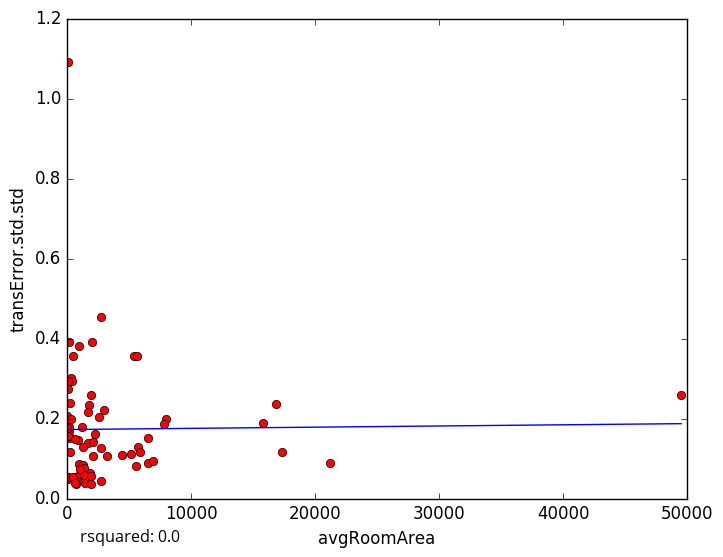

Data behind this chart, as committed beside it:
avgRoomArea, transError.std.std
7978, 0.1977
21174, 0.08883
624.2, 0.05366
80.84, 0.05318
1472, 0.03889
34.88, 0.2071
2550, 0.2048
1963, 0.2585
2781, 0.043
1048, 0.05006
2296, 0.1607
722.9, 0.03644
238.7, 0.1156
1919, 0.03706
68.82, 0.04916
6552, 0.08908
6943, 0.09257
1734, 0.1381
35.65, 0.2835
151.4, 0.1558
99.37, 0.2734
301.9, 0.3018
121.7, 0.1514
117.7, 1.092
159.2, 0.1677
159.2, 0.3907
859.9, 0.1458
1771, 0.2337
91.98, 0.05476
1184, 0.06699
1997, 0.3913
49525, 0.2587
469.2, 0.3556
943.4, 0.3822
42.04, 0.1551
199.2, 0.1779
788.6, 0.05308
453.5, 0.05496
1693, 0.2162
5552, 0.08192
363.3, 0.2933
1289, 0.1277
2952, 0.2217
977.3, 0.08534
5426, 0.3573
2723, 0.4532
1209, 0.1792
16879, 0.2366
5157, 0.1102
15833, 0.1888
1087, 0.06215
1294, 0.08345
2704, 0.1269
4465, 0.1098
2060, 0.1071
6566, 0.1514
7841, 0.186
1886, 0.06445
685, 0.03787
1404, 0.07585
... 14 more rows
